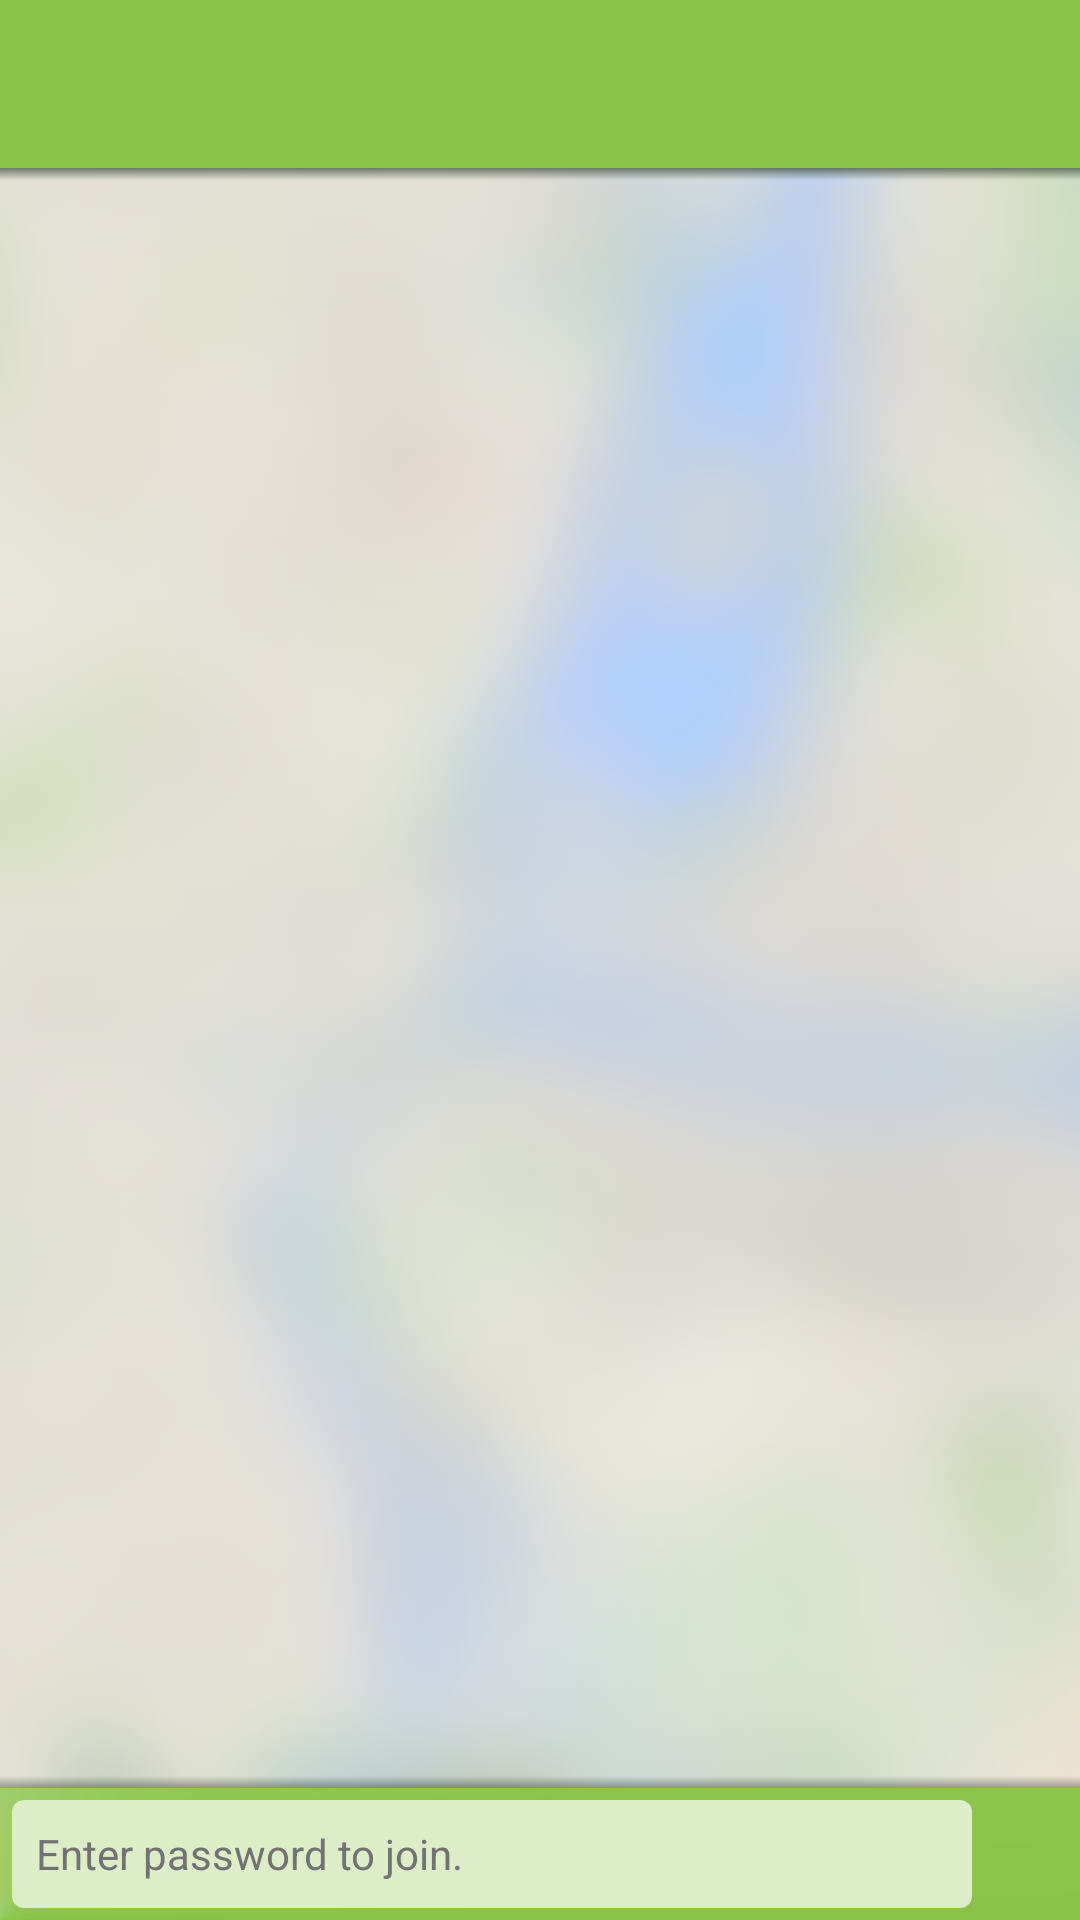

The Android layout XML behind this screen, and the referenced resources:
<!-- AndroidManifest.xml: application theme Theme.Realay -->
<!-- res/layout/activity_map.xml -->
<RelativeLayout xmlns:android="http://schemas.android.com/apk/res/android"
    xmlns:app="http://schemas.android.com/apk/res-auto"
    xmlns:card_view="http://schemas.android.com/tools"
    android:layout_width="match_parent"
    android:layout_height="match_parent"
    android:background="@android:color/white">

    <android.support.v7.widget.Toolbar
        android:id="@+id/toolbar"
        android:layout_width="match_parent"
        android:layout_height="wrap_content"
        android:background="@color/primary"
        android:minHeight="?attr/actionBarSize"
        android:theme="@style/Theme.AppCompat"
        app:popupTheme="@style/Theme.AppCompat.Light" />

    <FrameLayout
        android:id="@+id/frame_map"
        android:layout_width="match_parent"
        android:layout_height="fill_parent"
        android:layout_above="@+id/bar_prepare"
        android:layout_below="@id/toolbar" />

    <ImageView
        android:id="@+id/image_map_placeholder"
        android:layout_width="match_parent"
        android:layout_height="fill_parent"
        android:layout_alignBottom="@id/frame_map"
        android:layout_alignTop="@id/frame_map"
        android:contentDescription="@string/loading_map"
        android:scaleType="centerCrop"
        android:src="@drawable/placeholder_map" />

    <android.support.v7.widget.CardView
        android:id="@+id/card_error"
        android:layout_width="match_parent"
        android:layout_height="wrap_content"
        android:layout_centerVertical="true"
        android:layout_margin="@dimen/margin_default"
        android:background="@color/primary"
        android:visibility="gone"
        card_view:cardBackgroundColor="@color/primary"
        card_view:cardCornerRadius="2dp"
        card_view:cardElevation="6dp">

        <RelativeLayout
            android:layout_width="match_parent"
            android:layout_height="wrap_content"
            android:paddingBottom="@dimen/margin_small">

            <TextView
                android:id="@+id/text_map_error"
                android:layout_width="wrap_content"
                android:layout_height="wrap_content"
                android:layout_alignParentTop="true"
                android:layout_gravity="center"
                android:background="@color/primary"
                android:clickable="true"
                android:gravity="center"
                android:padding="@dimen/margin_xlarge"
                android:text="@string/update_play"
                android:textColor="@android:color/white"
                android:textSize="17sp" />

            <android.support.v7.widget.CardView
                android:id="@+id/button_request"
                android:layout_width="match_parent"
                android:layout_height="wrap_content"
                android:layout_below="@id/text_map_error"
                android:layout_marginBottom="@dimen/margin_small"
                android:layout_marginEnd="@dimen/margin_xlarge"
                android:layout_marginLeft="@dimen/margin_xlarge"
                android:layout_marginRight="@dimen/margin_xlarge"
                android:layout_marginStart="@dimen/margin_xlarge"
                android:layout_marginTop="@dimen/margin_default"
                android:background="@color/accent"
                android:onClick="onRequestButtonClicked"
                card_view:cardBackgroundColor="@color/accent"
                card_view:cardCornerRadius="2dp"
                card_view:cardElevation="6dp">

                <TextView
                    android:layout_width="match_parent"
                    android:layout_height="wrap_content"
                    android:layout_gravity="center"
                    android:background="?attr/selectableItemBackgroundBorderless"
                    android:gravity="center"
                    android:paddingBottom="8.5dp"
                    android:paddingLeft="12dp"
                    android:paddingRight="12dp"
                    android:paddingTop="8.5dp"
                    android:text="@string/enable_map"
                    android:textColor="@color/on_accent" />

            </android.support.v7.widget.CardView>

        </RelativeLayout>

    </android.support.v7.widget.CardView>

    <include layout="@layout/include_info_card" />

    <include
        android:id="@+id/bar_prepare"
        layout="@layout/include_prepare_input" />

    <View
        android:id="@+id/view_password_bar_shadow"
        android:layout_width="match_parent"
        android:layout_height="@dimen/shadow_height"
        android:layout_above="@id/bar_prepare"
        android:background="@drawable/drop_shadow_up" />

    <include layout="@layout/toolbar_dropdown_shadow" />

</RelativeLayout>
<!-- res/layout/include_info_card.xml (included above) -->
<?xml version="1.0" encoding="utf-8"?>
<android.support.v7.widget.CardView xmlns:android="http://schemas.android.com/apk/res/android"
    xmlns:app="http://schemas.android.com/apk/res-auto"
    android:id="@+id/card_information"
    android:layout_width="fill_parent"
    android:layout_height="wrap_content"
    android:layout_above="@id/bar_prepare"
    android:layout_marginEnd="@dimen/margin_small"
    android:layout_marginLeft="@dimen/margin_small"
    android:layout_marginRight="@dimen/margin_small"
    android:layout_marginStart="@dimen/margin_small"
    android:clickable="true"
    android:onClick="informationOnClick"
    android:visibility="invisible"
    app:cardBackgroundColor="@color/accent"
    app:cardElevation="4dp">

    <LinearLayout
        android:layout_width="match_parent"
        android:layout_height="wrap_content"
        android:orientation="vertical"
        android:padding="@dimen/margin_small">

        <TextView
            android:id="@+id/text_information"
            android:layout_width="fill_parent"
            android:layout_height="wrap_content"
            android:ellipsize="end"
            android:text="@string/lorem"
            android:textColor="@color/on_accent" />

        <TextView
            android:layout_width="wrap_content"
            android:layout_height="wrap_content"
            android:layout_gravity="end"
            android:text="@string/tap_to_hide" />

    </LinearLayout>

</android.support.v7.widget.CardView>
<!-- res/layout/include_prepare_input.xml (included above) -->
<?xml version="1.0" encoding="utf-8"?>
<RelativeLayout xmlns:android="http://schemas.android.com/apk/res/android"
    xmlns:tools="http://schemas.android.com/tools"
    android:id="@+id/bar_prepare"
    style="@style/InputArea"
    android:paddingLeft="@dimen/margin_tiny"
    tools:ignore="RtlHardcoded,RtlSymmetry">

    <EditText
        android:id="@+id/edit_text_password"
        style="@style/InputTextView"
        android:layout_alignParentLeft="true"
        android:layout_alignParentStart="true"
        android:layout_centerVertical="true"
        android:layout_toLeftOf="@+id/image_join_button"
        android:hint="@string/enter_password"
        android:imeOptions="actionGo"
        android:inputType="textNoSuggestions|textVisiblePassword"
        android:isScrollContainer="true"
        android:singleLine="true"
        tools:ignore="RtlHardcoded" />

    <ImageView
        android:id="@+id/image_join_button"
        android:layout_width="@dimen/size_input_element"
        android:layout_height="@dimen/size_input_element"
        android:layout_alignParentRight="true"
        android:layout_centerVertical="true"
        android:adjustViewBounds="true"
        android:background="?attr/selectableItemBackgroundBorderless"
        android:contentDescription="@string/send"
        android:onClick="onJoinButtonClicked"
        android:padding="@dimen/margin_tiny"
        android:scaleType="centerInside"
        android:src="@drawable/ic_arrow_forward_white_48dp" />

    <LinearLayout
        android:id="@+id/group_share"
        android:layout_width="fill_parent"
        android:layout_height="wrap_content"
        android:layout_centerVertical="true"
        android:gravity="center"
        android:onClick="onShareButtonClicked"
        android:visibility="gone">

        <ImageView
            android:layout_width="wrap_content"
            android:layout_height="@dimen/input_button_size"
            android:contentDescription="@string/share_location"
            android:src="@drawable/ic_share_white_24dp" />

        <TextView
            android:layout_width="wrap_content"
            android:layout_height="wrap_content"
            android:layout_gravity="center_vertical"
            android:gravity="center"
            android:padding="@dimen/margin_small"
            android:singleLine="true"
            android:text="@string/share_location"
            android:textColor="@android:color/white" />
    </LinearLayout>

</RelativeLayout>
<!-- res/layout/toolbar_dropdown_shadow.xml (included above) -->
<?xml version="1.0" encoding="utf-8"?>
<View xmlns:android="http://schemas.android.com/apk/res/android"
    android:layout_width="match_parent"
    android:layout_height="@dimen/shadow_height"
    android:clickable="false"
    android:longClickable="false"
    android:layout_below="@id/toolbar"
    android:background="@drawable/drop_shadow_down" />
<!-- resources referenced by this layout -->
<resources>
  <color name="accent">#7C4DFF</color>
  <color name="on_accent">@android:color/white</color>
  <color name="primary">#8BC34A</color>
  <dimen name="input_button_size">24dp</dimen>
  <dimen name="margin_default">16dp</dimen>
  <dimen name="margin_small">8dp</dimen>
  <dimen name="margin_tiny">4dp</dimen>
  <dimen name="margin_xlarge">36dp</dimen>
  <dimen name="shadow_height">4dp</dimen>
  <dimen name="size_input_element">36dp</dimen>
  <!-- drawable drop_shadow_down (drawable) -->
  <?xml version="1.0" encoding="utf-8"?>
  <shape xmlns:android="http://schemas.android.com/apk/res/android">
      <gradient
          android:angle="270"
          android:endColor="#00000000"
          android:startColor="#AA334433" />
  </shape>
  <!-- drawable drop_shadow_up (drawable) -->
  <?xml version="1.0" encoding="utf-8"?>
  <shape xmlns:android="http://schemas.android.com/apk/res/android">
      <gradient
          android:angle="90"
          android:endColor="#00FFFFFF"
          android:startColor="@color/shadow" />
  </shape>
  <string name="enable_map">Enable map</string>
  <string name="enter_password">Enter password to join.</string>
  <string name="loading_map">Loading map.</string>
  <string name="lorem">
          Lorem ipsum dolor sit amet,
          consectetur adipiscing elit,
          sed do eiusmod tempor incididunt ut labore et dolore magna aliqua.
          Ut enim ad minim veniam,
          quis nostrud exercitation ullamco laboris nisi ut aliquip ex ea commodo consequat.
      </string>
  <string name="send">Send</string>
  <string name="share_location">Share Location</string>
  <string name="tap_to_hide">Tap to hide</string>
  <string name="update_play">
          Cannot open Google Maps.
          \nPlease update Google Play Services.
      </string>
  <style name="InputArea">
          <item name="android:minHeight">@dimen/height_bottom_bar</item>
          <item name="android:layout_width">match_parent</item>
          <item name="android:paddingBottom">@dimen/margin_tiny</item>
          <item name="android:paddingTop">@dimen/margin_tiny</item>
          <item name="android:layout_height">wrap_content</item>
          <item name="android:layout_alignParentBottom">true</item>
          <item name="android:background">@drawable/gradient_light_primary</item>
      </style>
  <style name="InputTextView" parent="Theme.AppCompat.Light">
          <item name="android:layout_width">fill_parent</item>
          <item name="android:layout_height">wrap_content</item>
          <item name="android:minHeight">@dimen/size_input_element</item>
          <item name="android:padding">@dimen/margin_small</item>
          <item name="android:background">@drawable/shape_rounded_rect</item>
          <item name="android:textColor">@color/primary_text</item>
          <item name="android:textColorHint">@color/secondary_text</item>
      </style>
  <color name="shadow">#55000000</color>
  <dimen name="height_bottom_bar">44dp</dimen>
  <!-- drawable gradient_light_primary (drawable) -->
  <?xml version="1.0" encoding="utf-8"?>
  <color xmlns:android="http://schemas.android.com/apk/res/android"
      android:color="@color/primary" />
  <!-- drawable shape_rounded_rect (drawable) -->
  <?xml version="1.0" encoding="utf-8"?>
  <shape xmlns:android="http://schemas.android.com/apk/res/android">
      <solid android:color="@color/primary_light" />
      <corners android:radius="@dimen/margin_tiny" />
  </shape>
  <color name="primary_text">#212121</color>
  <color name="secondary_text">#727272</color>
  <color name="primary_dark">#689F38</color>
  <style name="WindowFade">
          <item name="android:windowEnterAnimation">@anim/fade_in_fast</item>
          <item name="android:windowExitAnimation">@anim/fade_out_fast</item>
      </style>
  <color name="primary_light">#DCEDC8</color>
</resources>
